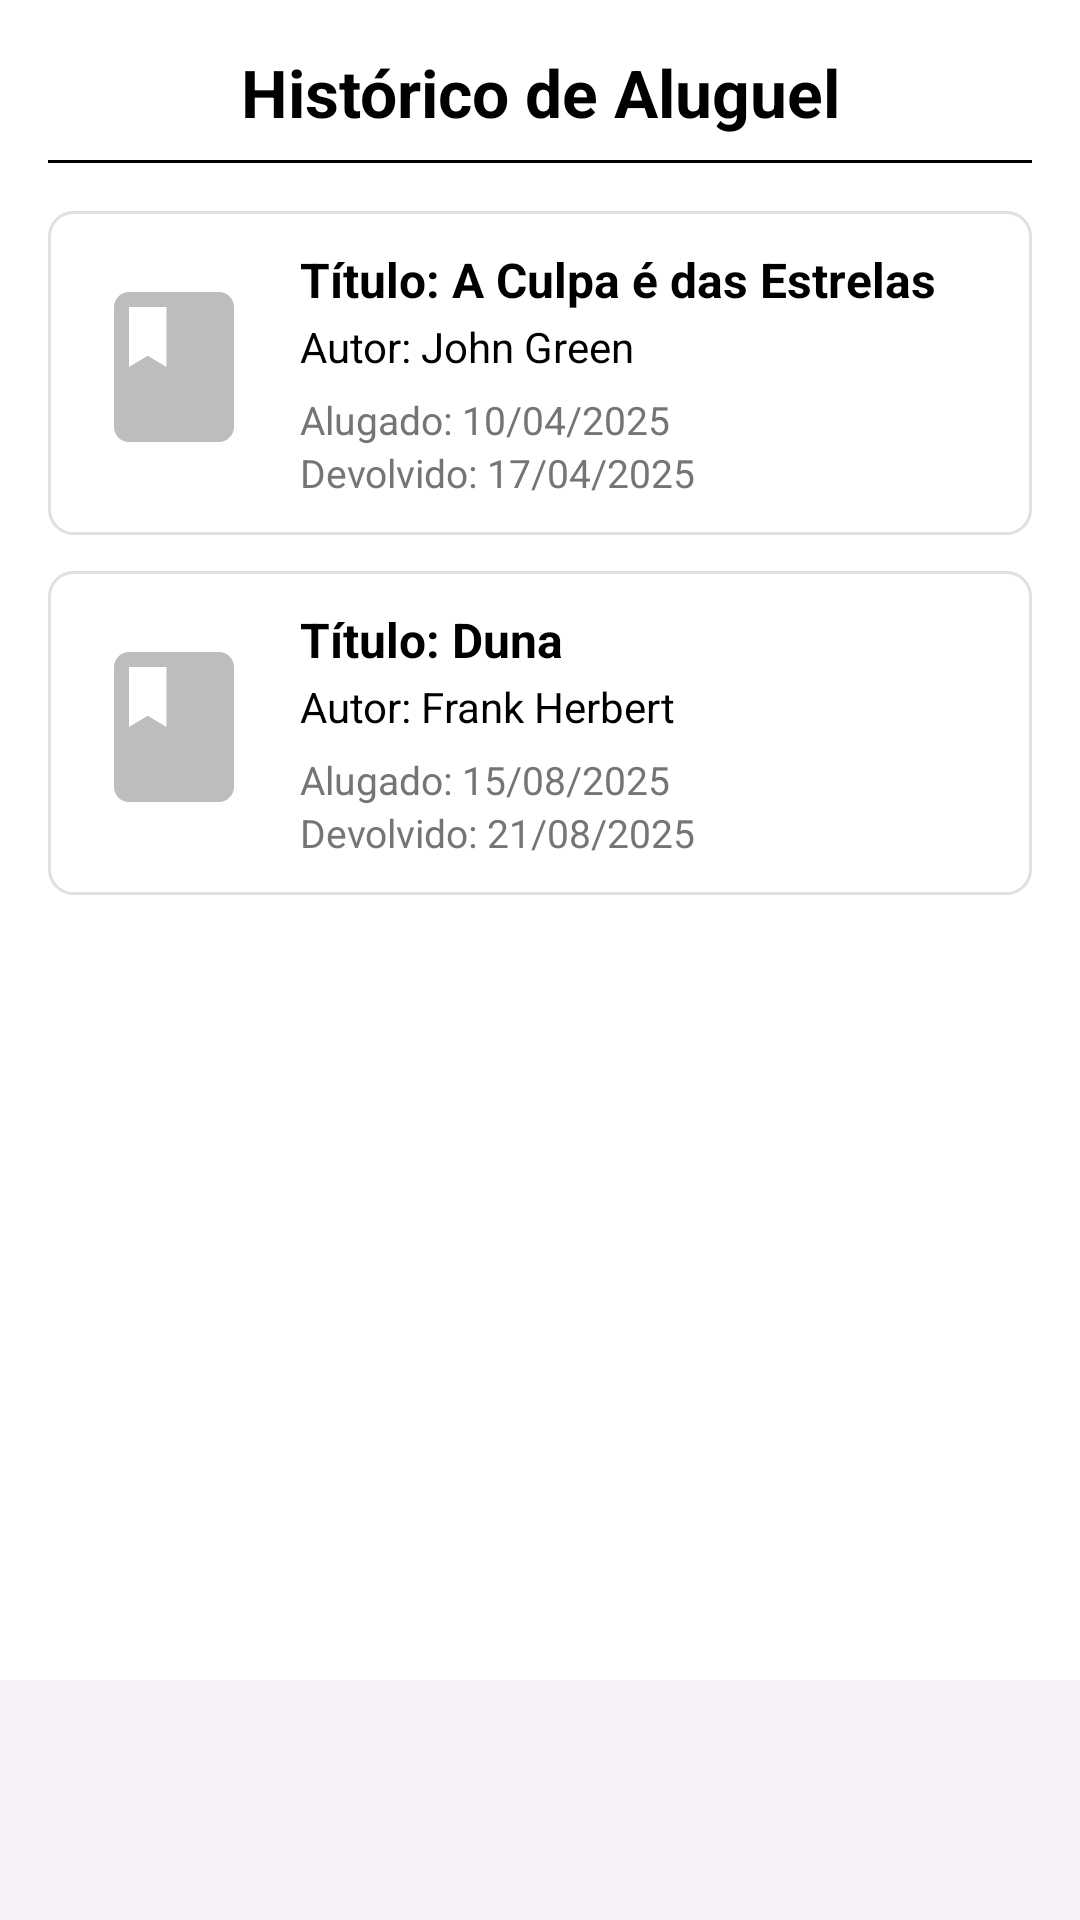

The Android layout XML behind this screen, and the referenced resources:
<!-- AndroidManifest.xml: application theme Theme.MyApplication -->
<!-- res/layout/activity_historico_aluguel.xml -->
<?xml version="1.0" encoding="utf-8"?>
<LinearLayout xmlns:android="http://schemas.android.com/apk/res/android"
    xmlns:app="http://schemas.android.com/apk/res-auto"
    xmlns:tools="http://schemas.android.com/tools"
    android:orientation="vertical"
    android:background="@color/white"
    android:layout_width="match_parent"
    android:layout_height="match_parent"
    tools:context=".HistoricoAluguelActivity">

    
    <TextView
        android:text="Histórico de Aluguel"
        android:textSize="22sp"
        android:textStyle="bold"
        android:textColor="@color/black"
        android:gravity="center"
        android:layout_marginTop="16dp"
        android:layout_marginBottom="8dp"
        android:layout_width="match_parent"
        android:layout_height="wrap_content" />

    
    <View
        android:layout_width="match_parent"
        android:layout_height="1dp"
        android:background="@color/black"
        android:layout_marginHorizontal="16dp"
        android:layout_marginBottom="16dp" />

    
    <ScrollView
        android:layout_width="match_parent"
        android:layout_height="0dp"
        android:layout_weight="1"
        android:paddingHorizontal="16dp">

        <LinearLayout
            android:orientation="vertical"
            android:layout_width="match_parent"
            android:layout_height="wrap_content">

            
            <LinearLayout
                android:orientation="horizontal"
                android:padding="12dp"
                android:background="@drawable/bg_card"
                android:layout_width="match_parent"
                android:layout_height="wrap_content"
                android:layout_marginBottom="12dp">

                <ImageView
                    android:layout_width="60dp"
                    android:layout_height="80dp"
                    android:src="@drawable/ic_book_placeholder"
                    android:contentDescription="Capa do livro" />

                <LinearLayout
                    android:orientation="vertical"
                    android:layout_marginStart="12dp"
                    android:layout_width="wrap_content"
                    android:layout_height="wrap_content">

                    <TextView
                        android:text="Título: A Culpa é das Estrelas"
                        android:textStyle="bold"
                        android:textColor="@color/black"
                        android:textSize="16sp"
                        android:layout_width="wrap_content"
                        android:layout_height="wrap_content" />

                    <TextView
                        android:text="Autor: John Green"
                        android:textColor="@color/black"
                        android:textSize="14sp"
                        android:layout_marginTop="2dp"
                        android:layout_width="wrap_content"
                        android:layout_height="wrap_content" />

                    <TextView
                        android:text="Alugado: 10/04/2025"
                        android:textColor="@color/gray"
                        android:textSize="13sp"
                        android:layout_marginTop="6dp"
                        android:layout_width="wrap_content"
                        android:layout_height="wrap_content" />

                    <TextView
                        android:text="Devolvido: 17/04/2025"
                        android:textColor="@color/gray"
                        android:textSize="13sp"
                        android:layout_width="wrap_content"
                        android:layout_height="wrap_content" />
                </LinearLayout>
            </LinearLayout>

            
            <LinearLayout
                android:orientation="horizontal"
                android:padding="12dp"
                android:background="@drawable/bg_card"
                android:layout_width="match_parent"
                android:layout_height="wrap_content">

                <ImageView
                    android:layout_width="60dp"
                    android:layout_height="80dp"
                    android:src="@drawable/ic_book_placeholder"
                    android:contentDescription="Capa do livro" />

                <LinearLayout
                    android:orientation="vertical"
                    android:layout_marginStart="12dp"
                    android:layout_width="wrap_content"
                    android:layout_height="wrap_content">

                    <TextView
                        android:text="Título: Duna"
                        android:textStyle="bold"
                        android:textColor="@color/black"
                        android:textSize="16sp"
                        android:layout_width="wrap_content"
                        android:layout_height="wrap_content" />

                    <TextView
                        android:text="Autor: Frank Herbert"
                        android:textColor="@color/black"
                        android:textSize="14sp"
                        android:layout_marginTop="2dp"
                        android:layout_width="wrap_content"
                        android:layout_height="wrap_content" />

                    <TextView
                        android:text="Alugado: 15/08/2025"
                        android:textColor="@color/gray"
                        android:textSize="13sp"
                        android:layout_marginTop="6dp"
                        android:layout_width="wrap_content"
                        android:layout_height="wrap_content" />

                    <TextView
                        android:text="Devolvido: 21/08/2025"
                        android:textColor="@color/gray"
                        android:textSize="13sp"
                        android:layout_width="wrap_content"
                        android:layout_height="wrap_content" />
                </LinearLayout>
            </LinearLayout>

        </LinearLayout>
    </ScrollView>

    <com.google.android.material.bottomnavigation.BottomNavigationView
        android:id="@+id/bottom_navigation"
        style="@style/Widget.Material3.BottomNavigationView"
        android:layout_width="match_parent"
        android:layout_height="wrap_content"
        android:background="#F7F2FA"
        app:itemActiveIndicatorStyle="@style/App.Custom.Indicator"
        app:itemIconTint="@color/bottom_nav_item_color_selector"
        app:itemTextColor="@color/bottom_nav_item_color_selector"
        app:labelVisibilityMode="labeled"
         />
</LinearLayout>
<!-- resources referenced by this layout -->
<resources>
  <color name="black">#FF000000</color>
  <color name="gray">#757575</color>
  <color name="white">#FFFFFFFF</color>
  <!-- drawable bg_card (drawable) -->
  <?xml version="1.0" encoding="utf-8"?>
  <shape xmlns:android="http://schemas.android.com/apk/res/android"
      android:shape="rectangle">
  
      <solid android:color="@color/white" />
  
      <corners android:radius="8dp" />
  
      <stroke
          android:width="1dp"
          android:color="#E0E0E0" /> </shape>
  <!-- drawable ic_book_placeholder (drawable) -->
  <vector xmlns:android="http://schemas.android.com/apk/res/android"
      android:width="24dp"
      android:height="24dp"
      android:viewportWidth="24"
      android:viewportHeight="24">
  
      <path
          android:fillColor="#BDBDBD"
          android:pathData="M18,2H6c-1.1,0 -2,0.9 -2,2v16c0,1.1 0.9,2 2,2h12c1.1,0 2,-0.9 2,-2V4c0,-1.1 -0.9,-2 -2,-2zM6,4h5v8l-2.5,-1.5L6,12V4z"/>
  </vector>
  <style name="App.Custom.Indicator" parent="Widget.Material3.BottomNavigationView.ActiveIndicator">
          <item name="android:color">@color/active_indicator_color</item>
      </style>
  <style name="Theme.MyApplication" parent="Base.Theme.MyApplication" />
  <style name="Base.Theme.MyApplication" parent="Theme.Material3.DayNight.NoActionBar">
          <item name="colorPrimary">@color/purple_500</item>
          <item name="colorSecondary">@color/purple_200</item>
          <item name="android:navigationBarColor">?attr/colorSurface</item>
          <item name="android:statusBarColor">?attr/colorSurface</item>
      </style>
  <color name="purple_500">#6750A4</color>
  <color name="purple_200">#D0BCFF</color>
</resources>
